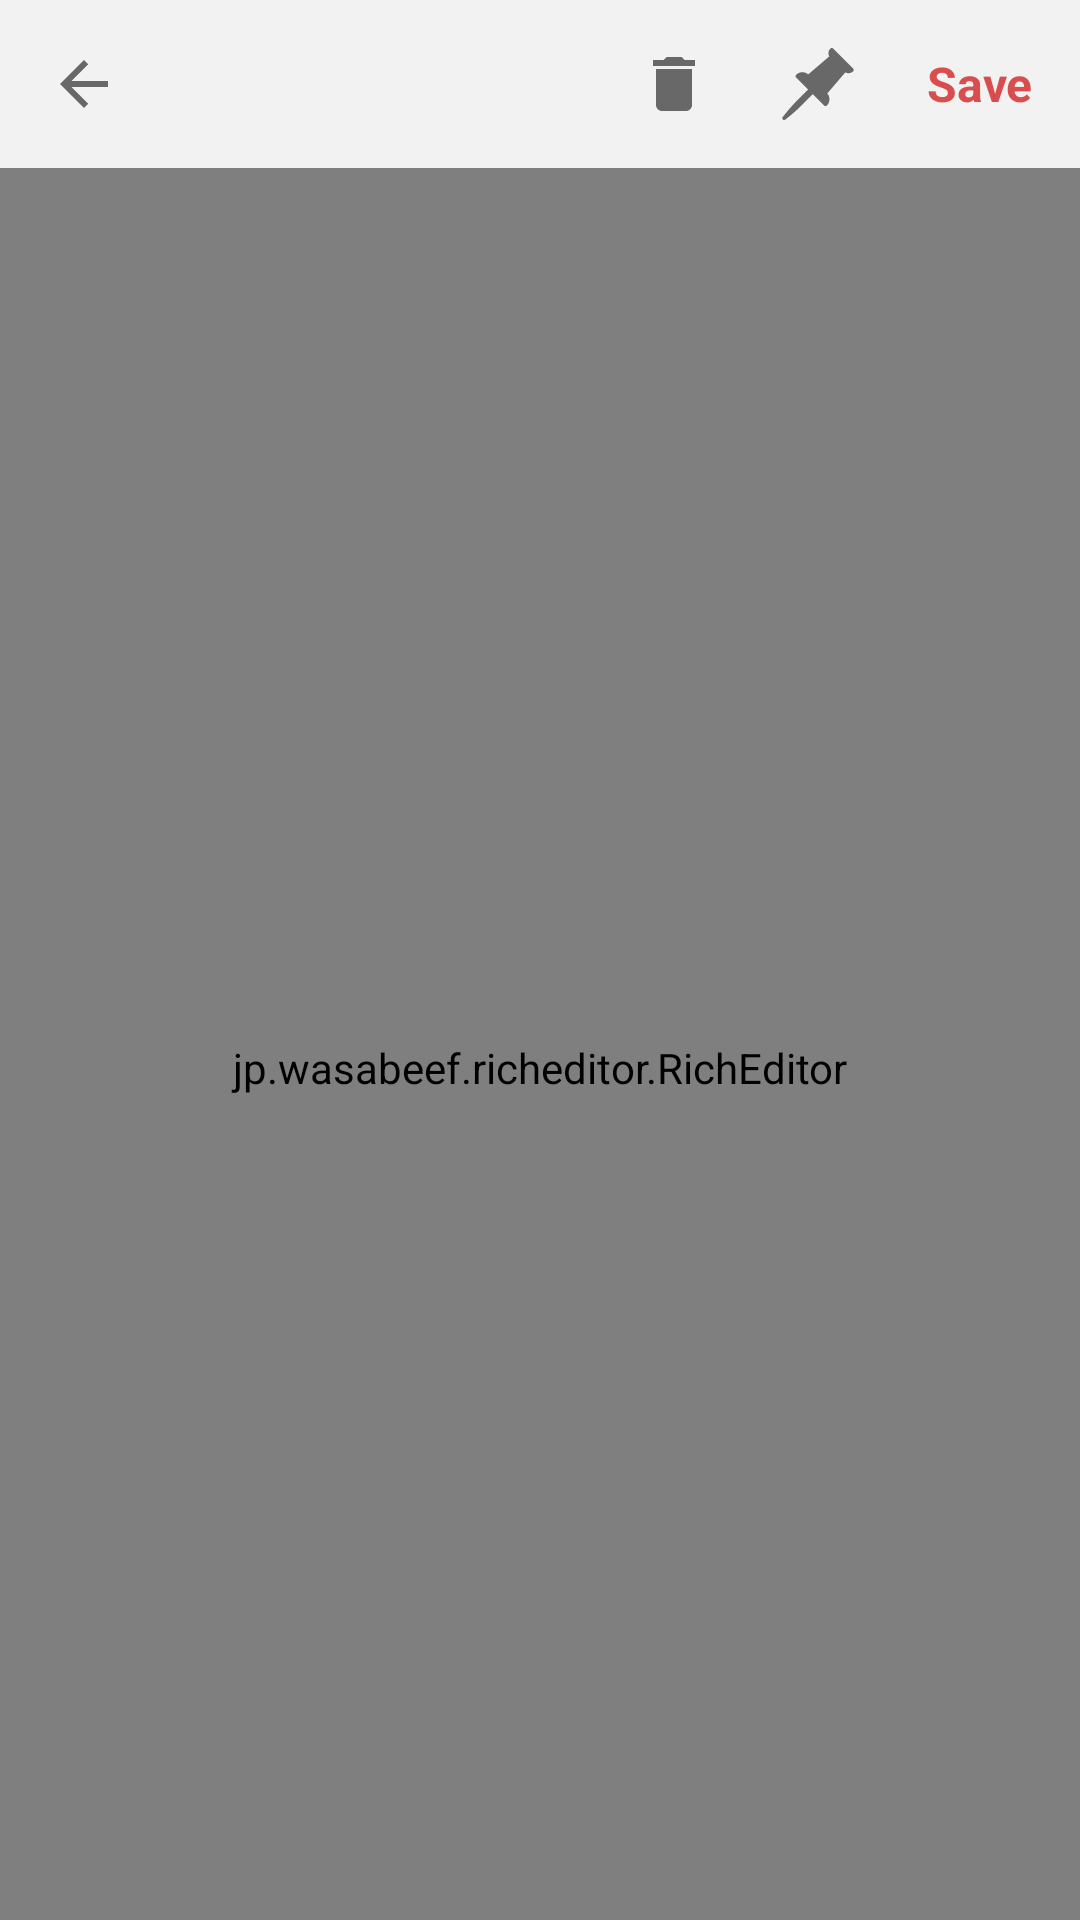

Android layout source for this screen:
<!-- AndroidManifest.xml: application theme Theme.MyNotes -->
<!-- res/layout/screen_info_note.xml -->
<?xml version="1.0" encoding="utf-8"?>
<androidx.constraintlayout.widget.ConstraintLayout xmlns:android="http://schemas.android.com/apk/res/android"
    xmlns:app="http://schemas.android.com/apk/res-auto"
    xmlns:tools="http://schemas.android.com/tools"
    android:layout_width="match_parent"
    android:layout_height="match_parent"
    android:background="@color/white"
    tools:context=".ui.screen.InfoEditNoteScreen">

    <com.google.android.material.appbar.AppBarLayout
        android:id="@+id/appBar"
        android:layout_width="match_parent"
        android:layout_height="?android:actionBarSize"
        app:layout_constraintTop_toTopOf="parent">


        <androidx.appcompat.widget.LinearLayoutCompat
            android:layout_width="match_parent"
            android:layout_height="match_parent"
            android:background="@color/colorBackground">

            <ImageView
                android:id="@+id/buttonBack"
                android:layout_width="wrap_content"
                android:layout_height="wrap_content"
                android:layout_gravity="center"
                android:layout_margin="8dp"
                android:background="?android:selectableItemBackgroundBorderless"
                android:padding="8dp"
                android:src="@drawable/ic_baseline_arrow_back_24" />

            <androidx.appcompat.widget.AppCompatEditText
                android:id="@+id/editTitle"
                android:layout_width="0dp"
                android:layout_height="match_parent"
                android:layout_weight="1"
                android:background="@android:color/transparent"
                android:maxLength="24"
                android:singleLine="true"
                android:textColor="@color/black"
                tools:text="previous title" />

            <ImageView
                android:id="@+id/buttonDelete"
                android:layout_width="wrap_content"
                android:layout_height="wrap_content"
                android:layout_gravity="center_vertical"
                android:layout_marginEnd="8dp"
                android:background="?android:selectableItemBackgroundBorderless"
                android:padding="8dp"
                android:src="@drawable/ic_baseline_delete_24" />

            <ImageView
                android:id="@+id/buttonPin"
                android:layout_width="wrap_content"
                android:layout_height="wrap_content"
                android:layout_gravity="center_vertical"
                android:layout_marginEnd="8dp"
                android:background="?android:selectableItemBackgroundBorderless"
                android:padding="8dp"
                android:src="@drawable/ic_pin" />


            <TextView
                android:id="@+id/buttonSave"
                android:layout_width="wrap_content"
                android:layout_height="wrap_content"
                android:layout_gravity="center"
                android:layout_marginEnd="8dp"
                android:background="?android:selectableItemBackgroundBorderless"
                android:gravity="center"
                android:padding="8dp"
                android:text="Save"
                android:textColor="@color/colorRed"
                android:textSize="16sp"
                android:textStyle="bold" />

        </androidx.appcompat.widget.LinearLayoutCompat>
    </com.google.android.material.appbar.AppBarLayout>

    <jp.wasabeef.richeditor.RichEditor
        android:id="@+id/editor"
        android:layout_width="match_parent"
        android:layout_height="0dp"
        android:paddingHorizontal="16dp"
        android:background="@color/white"
        android:focusable="true"
        android:paddingTop="16dp"
        app:layout_constraintBottom_toTopOf="@+id/bottonLine"
        app:layout_constraintLeft_toLeftOf="parent"
        app:layout_constraintRight_toRightOf="parent"
        app:layout_constraintTop_toBottomOf="@+id/appBar" />


    <androidx.appcompat.widget.LinearLayoutCompat
        android:id="@+id/bottonLine"
        android:layout_width="match_parent"
        android:visibility="gone"
        android:layout_height="?android:actionBarSize"
        android:background="@drawable/bg_bottom_appbar"
        app:layout_constraintBottom_toBottomOf="parent">

        <ImageView
            android:id="@+id/buttonTextStyleBold"
            android:layout_width="0dp"
            android:layout_height="match_parent"
            android:layout_marginVertical="4dp"
            android:layout_weight="1"
            android:background="?android:selectableItemBackgroundBorderless"
            android:padding="8dp"
            android:src="@drawable/ic_bold_format" />

        <ImageView
            android:id="@+id/buttonTextStyleItalic"
            android:layout_width="0dp"
            android:layout_height="match_parent"
            android:layout_marginVertical="4dp"
            android:layout_weight="1"
            android:background="?android:selectableItemBackgroundBorderless"
            android:padding="8dp"
            android:src="@drawable/ic_italic_format" />

        <ImageView
            android:id="@+id/buttonTextStyleunderline"
            android:layout_width="0dp"
            android:layout_height="match_parent"
            android:layout_marginVertical="4dp"
            android:layout_weight="1"
            android:background="?android:selectableItemBackgroundBorderless"
            android:padding="8dp"
            android:src="@drawable/ic_underline_format" />

        <ImageView
            android:id="@+id/buttonStrikeThrough"
            android:layout_width="0dp"
            android:layout_height="match_parent"
            android:layout_marginVertical="4dp"
            android:layout_weight="1"
            android:background="?android:selectableItemBackgroundBorderless"
            android:padding="8dp"
            android:src="@drawable/ic_baseline_strikethrough_s_24" />

        <ImageView
            android:id="@+id/buttonColorPicker"
            android:layout_width="0dp"
            android:layout_height="match_parent"
            android:layout_marginVertical="4dp"
            android:layout_weight="1"
            android:background="?android:selectableItemBackgroundBorderless"
            android:padding="8dp"
            android:src="@drawable/ic_color_picker" />

        <ImageView
            android:id="@+id/buttonBackgroundText"
            android:layout_width="0dp"
            android:layout_height="match_parent"
            android:layout_marginVertical="4dp"
            android:layout_weight="1"
            android:background="?android:selectableItemBackgroundBorderless"
            android:padding="8dp"
            android:src="@drawable/ic_text_bacground" />

        <ImageView
            android:id="@+id/buttonUndo"
            android:layout_width="0dp"
            android:layout_height="match_parent"
            android:layout_marginVertical="4dp"
            android:layout_weight="1"
            android:background="?android:selectableItemBackgroundBorderless"
            android:padding="8dp"
            android:src="@drawable/ic_baseline_undo_24" />

        <ImageView
            android:id="@+id/buttonRedo"
            android:layout_width="0dp"
            android:layout_height="match_parent"
            android:layout_marginVertical="4dp"
            android:layout_weight="1"
            android:background="?android:selectableItemBackgroundBorderless"
            android:padding="8dp"
            android:src="@drawable/ic_baseline_redo_24" />

    </androidx.appcompat.widget.LinearLayoutCompat>

</androidx.constraintlayout.widget.ConstraintLayout>
<!-- resources referenced by this layout -->
<resources>
  <color name="black">#FF000000</color>
  <color name="colorBackground">#F2F2F2</color>
  <color name="colorRed">#D84E4E</color>
  <color name="white">#FFFFFFFF</color>
  <!-- drawable ic_baseline_arrow_back_24 (drawable) -->
  <vector xmlns:android="http://schemas.android.com/apk/res/android"
      android:width="24dp"
      android:height="24dp"
      android:viewportWidth="24"
      android:viewportHeight="24"
      android:tint="@color/colorItem"
      android:autoMirrored="true">
    <path
        android:fillColor="@android:color/white"
        android:pathData="M20,11H7.83l5.59,-5.59L12,4l-8,8 8,8 1.41,-1.41L7.83,13H20v-2z"/>
  </vector>
  <!-- drawable ic_baseline_delete_24 (drawable) -->
  <vector android:height="24dp" android:tint="@color/colorItem"
      android:viewportHeight="24" android:viewportWidth="24"
      android:width="24dp" xmlns:android="http://schemas.android.com/apk/res/android">
      <path android:fillColor="@android:color/white" android:pathData="M6,19c0,1.1 0.9,2 2,2h8c1.1,0 2,-0.9 2,-2V7H6v12zM19,4h-3.5l-1,-1h-5l-1,1H5v2h14V4z"/>
  </vector>
  <!-- drawable ic_baseline_redo_24 (drawable) -->
  <vector xmlns:android="http://schemas.android.com/apk/res/android"
      android:width="24dp"
      android:height="24dp"
      android:viewportWidth="24"
      android:viewportHeight="24"
      android:tint="@color/colorItem"
      android:autoMirrored="true">
    <path
        android:fillColor="@android:color/white"
        android:pathData="M18.4,10.6C16.55,8.99 14.15,8 11.5,8c-4.65,0 -8.58,3.03 -9.96,7.22L3.9,16c1.05,-3.19 4.05,-5.5 7.6,-5.5 1.95,0 3.73,0.72 5.12,1.88L13,16h9V7l-3.6,3.6z"/>
  </vector>
  <!-- drawable ic_baseline_undo_24 (drawable) -->
  <vector xmlns:android="http://schemas.android.com/apk/res/android"
      android:width="24dp"
      android:height="24dp"
      android:viewportWidth="24"
      android:viewportHeight="24"
      android:tint="@color/colorItem">
    <path
        android:fillColor="@android:color/white"
        android:pathData="M12.5,8c-2.65,0 -5.05,0.99 -6.9,2.6L2,7v9h9l-3.62,-3.62c1.39,-1.16 3.16,-1.88 5.12,-1.88 3.54,0 6.55,2.31 7.6,5.5l2.37,-0.78C21.08,11.03 17.15,8 12.5,8z"/>
  </vector>
  <!-- drawable ic_italic_format (drawable) -->
  <vector android:height="24dp" android:tint="@color/colorItem"
      android:viewportHeight="24" android:viewportWidth="24"
      android:width="24dp" xmlns:android="http://schemas.android.com/apk/res/android">
      <path android:fillColor="@android:color/white" android:pathData="M10,4v3h2.21l-3.42,8H6v3h8v-3h-2.21l3.42,-8H18V4z"/>
  </vector>
  <!-- drawable ic_text_bacground (drawable) -->
  <vector android:height="24dp" android:tint="@color/colorItem"
      android:viewportHeight="24" android:viewportWidth="24"
      android:width="24dp" xmlns:android="http://schemas.android.com/apk/res/android">
      <path android:fillColor="@android:color/white" android:pathData="M9.93,13.5h4.14L12,7.98zM20,2L4,2c-1.1,0 -2,0.9 -2,2v16c0,1.1 0.9,2 2,2h16c1.1,0 2,-0.9 2,-2L22,4c0,-1.1 -0.9,-2 -2,-2zM15.95,18.5l-1.14,-3L9.17,15.5l-1.12,3L5.96,18.5l5.11,-13h1.86l5.11,13h-2.09z"/>
  </vector>
  <!-- drawable ic_underline_format (drawable) -->
  <vector android:height="24dp" android:tint="@color/colorItem"
      android:viewportHeight="24" android:viewportWidth="24"
      android:width="24dp" xmlns:android="http://schemas.android.com/apk/res/android">
      <path android:fillColor="@android:color/white" android:pathData="M12,17c3.31,0 6,-2.69 6,-6L18,3h-2.5v8c0,1.93 -1.57,3.5 -3.5,3.5S8.5,12.93 8.5,11L8.5,3L6,3v8c0,3.31 2.69,6 6,6zM5,19v2h14v-2L5,19z"/>
  </vector>
  <color name="colorItem">#686868</color>
  <color name="teal_200">#FF03DAC5</color>
  <color name="teal_700">#FF018786</color>
</resources>
